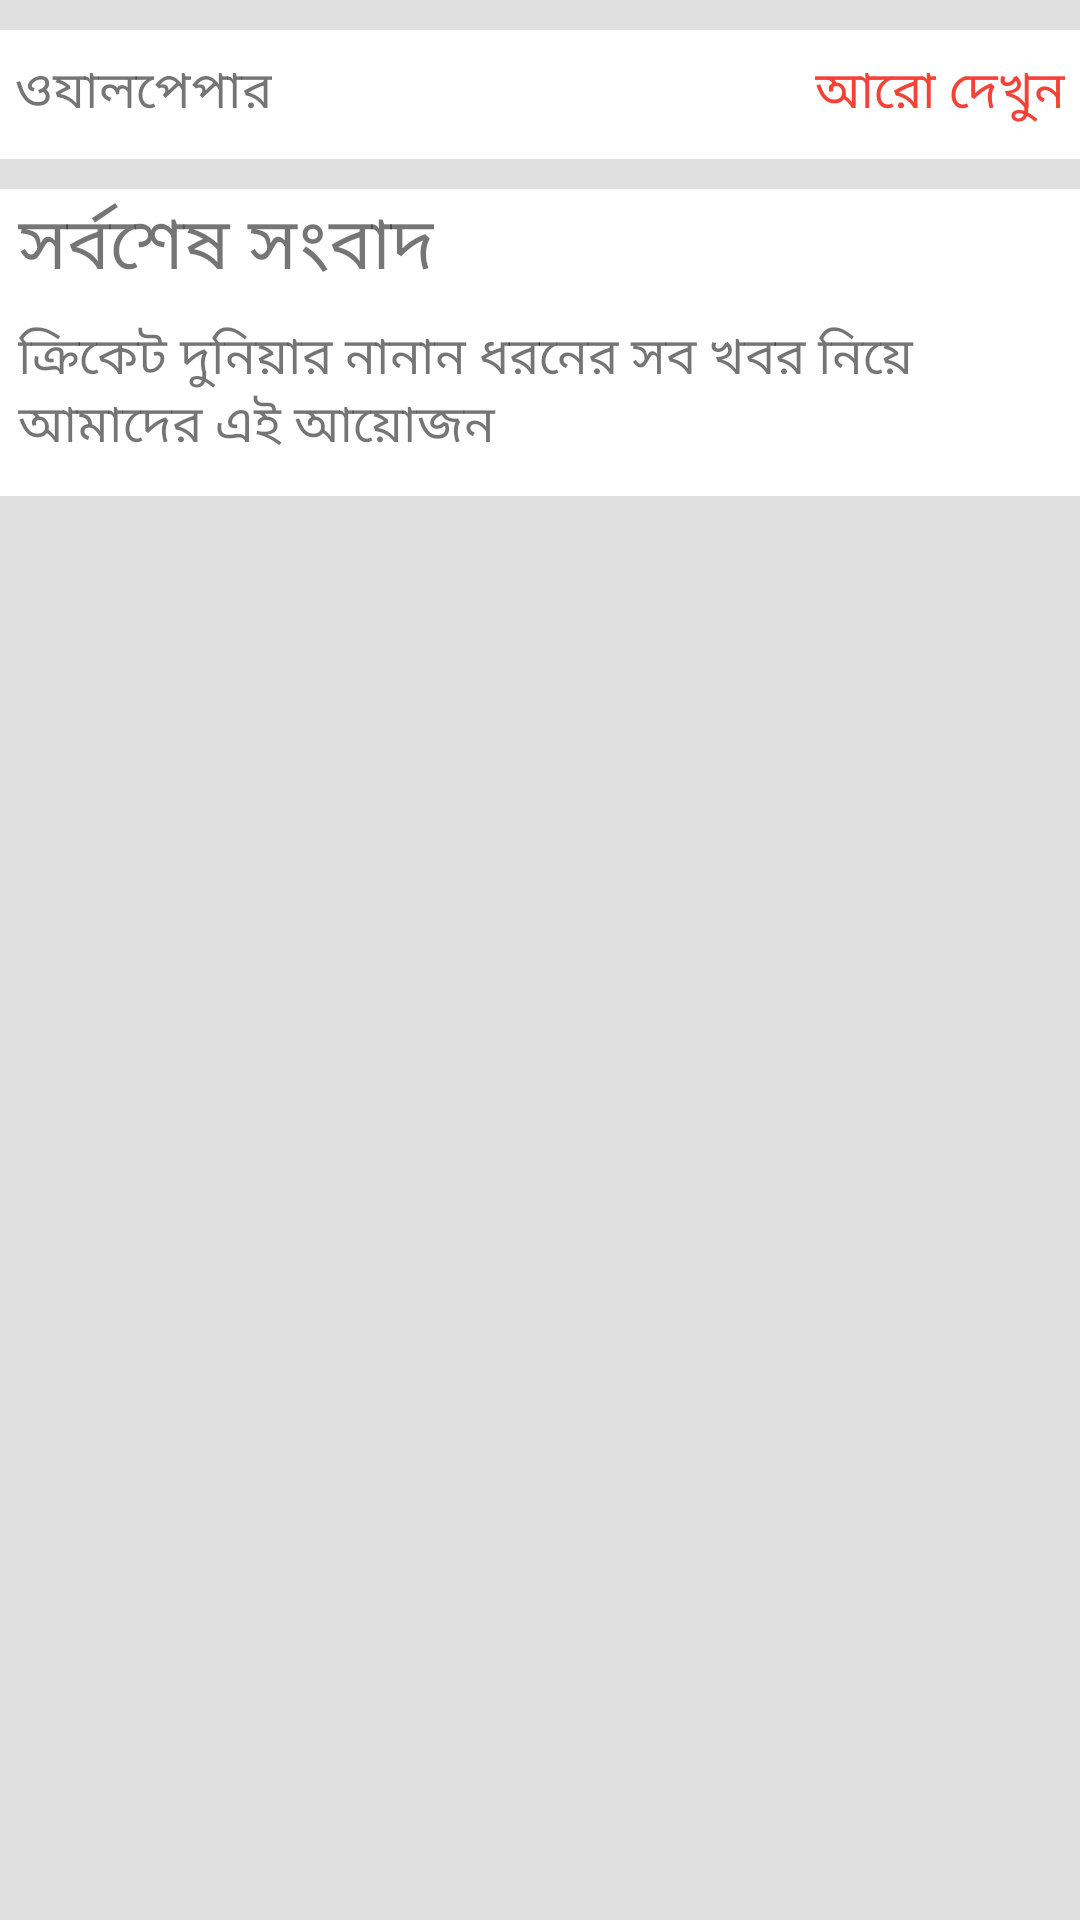

Layout XML and referenced resources for this Android screen:
<!-- AndroidManifest.xml: application theme AppTheme -->
<!-- res/layout/fragment_cricket_fragment.xml -->
<?xml version="1.0" encoding="utf-8"?>
<android.support.v4.widget.NestedScrollView xmlns:android="http://schemas.android.com/apk/res/android"
    xmlns:tools="http://schemas.android.com/tools"
    android:layout_width="match_parent"
    android:layout_height="match_parent"
    android:background="@color/Halka_Gray"
    android:orientation="vertical"
    tools:context=".Fragment.Cricket_fragment">

    

    <LinearLayout
        android:layout_width="match_parent"
        android:layout_height="wrap_content"
        android:orientation="vertical">

        <RelativeLayout
            android:layout_width="match_parent"
            android:layout_height="wrap_content"
            android:layout_marginTop="10dp"
            android:background="@color/White">

            <TextView
                android:id="@+id/mulloCharTV"
                android:layout_width="wrap_content"
                android:layout_height="wrap_content"
                android:layout_alignParentTop="true"
                android:layout_marginLeft="5dp"
                android:layout_marginTop="8dp"
                android:text="ওযালপেপার"
                android:textSize="17sp" />

            <TextView
                android:layout_width="wrap_content"
                android:layout_height="wrap_content"
                android:layout_alignParentRight="true"
                android:layout_alignParentTop="true"
                android:layout_marginRight="5dp"
                android:layout_marginTop="8dp"
                android:text="আরো দেখুন"
                android:textColor="@color/red"
                android:textSize="17sp" />


            <android.support.v7.widget.RecyclerView
                android:id="@+id/RV_wallpaper_cricket_fragment"
                android:layout_width="match_parent"
                android:layout_height="wrap_content"
                android:layout_below="@id/mulloCharTV"
                android:layout_marginTop="10dp"
                android:nestedScrollingEnabled="false">


            </android.support.v7.widget.RecyclerView>


        </RelativeLayout>


        <LinearLayout
            android:layout_width="match_parent"
            android:layout_height="wrap_content"
            android:layout_marginTop="10dp"
            android:background="@color/White"
            android:orientation="vertical">

            <TextView
                android:layout_marginLeft="5dp"
                android:layout_width="wrap_content"
                android:layout_height="wrap_content"
                android:padding="1dp"
                android:text="সর্বশেষ সংবাদ"
                android:textSize="24sp" />

            <TextView
                android:layout_marginLeft="5dp"
                android:layout_width="wrap_content"
                android:layout_height="wrap_content"
                android:layout_marginTop="5dp"
                android:padding="1dp"
                android:text="ক্রিকেট দুনিয়ার নানান ধরনের সব খবর নিয়ে আমাদের এই আয়োজন"
                android:textSize="@dimen/textSize" />

            <android.support.v7.widget.RecyclerView
                android:id="@+id/RV_sorboshesh_songbad_cricket_fragment"
                android:layout_width="match_parent"
                android:layout_height="wrap_content"
                android:layout_marginTop="10dp"
                android:nestedScrollingEnabled="false">


            </android.support.v7.widget.RecyclerView>


        </LinearLayout>


    </LinearLayout>


</android.support.v4.widget.NestedScrollView>
<!-- resources referenced by this layout -->
<resources>
  <color name="Halka_Gray">#E0E0E0</color>
  <color name="White">#FFFFFF</color>
  <color name="red">#F44336</color>
  <dimen name="textSize">17sp</dimen>
  <style name="AppTheme" parent="Theme.AppCompat.Light.NoActionBar">
          
          <item name="colorPrimary">@color/colorPrimary</item>
          <item name="colorPrimaryDark">@color/colorPrimaryDark</item>
          <item name="colorAccent">@color/colorAccent</item>
      </style>
  <color name="colorPrimary">#424242</color>
  <color name="colorPrimaryDark">#212121</color>
  <color name="colorAccent">#FF4081</color>
</resources>
